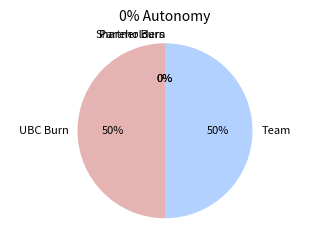
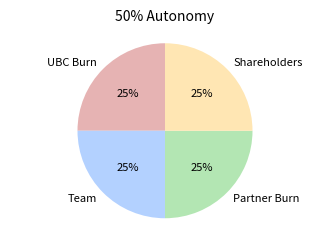
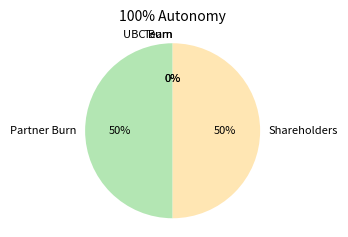
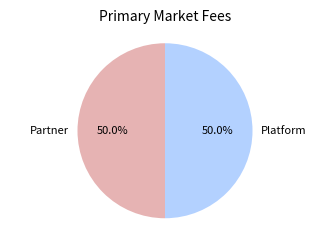
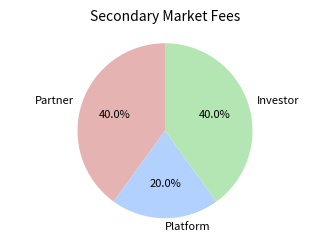
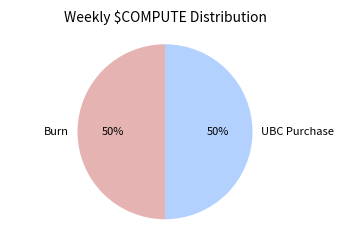

Python code for these plots, in order:
import matplotlib.pyplot as plt
import numpy as np

def create_revenue_charts():
    # Create charts for 0%, 50%, and 100% autonomy levels
    autonomy_levels = [0, 50, 100]
    
    for autonomy in autonomy_levels:
        plt.figure(figsize=(4, 2.5))  # Smaller size
        
        # Calculate distributions based on autonomy
        if autonomy == 0:
            sizes = [50, 50, 0, 0]
            labels = ['UBC Burn', 'Team', 'Partner Burn', 'Shareholders']  # Shorter labels
        elif autonomy == 50:
            sizes = [25, 25, 25, 25]
            labels = ['UBC Burn', 'Team', 'Partner Burn', 'Shareholders']
        else:  # 100% autonomy
            sizes = [0, 0, 50, 50]
            labels = ['UBC Burn', 'Team', 'Partner Burn', 'Shareholders']
        
        # More muted colors
        colors = ['#e6b3b3', '#b3d1ff', '#b3e6b3', '#ffe6b3']
        
        plt.pie(sizes, labels=labels, colors=colors, autopct='%1.0f%%', startangle=90)
        plt.title(f'{autonomy}% Autonomy', pad=10, fontsize=10)
        plt.axis('equal')
        plt.savefig(f'revenue_distribution_{autonomy}.png', bbox_inches='tight', dpi=300)
        plt.close()

def create_fee_charts():
    # Primary Market Fees
    plt.figure(figsize=(4, 2.5))
    primary_sizes = [2.5, 2.5]
    primary_labels = ['Partner', 'Platform']  # Shorter labels
    colors = ['#e6b3b3', '#b3d1ff']
    
    plt.pie(primary_sizes, labels=primary_labels, colors=colors, autopct='%1.1f%%', startangle=90)
    plt.title('Primary Market Fees', pad=10, fontsize=10)
    plt.axis('equal')
    plt.savefig('primary_market_fees.png', bbox_inches='tight', dpi=300)
    plt.close()
    
    # Secondary Market Fees
    plt.figure(figsize=(4, 2.5))
    secondary_sizes = [2, 1, 2]
    secondary_labels = ['Partner', 'Platform', 'Investor']  # Shorter labels
    colors = ['#e6b3b3', '#b3d1ff', '#b3e6b3']
    
    plt.pie(secondary_sizes, labels=secondary_labels, colors=colors, autopct='%1.1f%%', startangle=90)
    plt.title('Secondary Market Fees', pad=10, fontsize=10)
    plt.axis('equal')
    plt.savefig('secondary_market_fees.png', bbox_inches='tight', dpi=300)
    plt.close()

def create_compute_burn_chart():
    plt.figure(figsize=(4, 2.5))
    burn_sizes = [50, 50]
    burn_labels = ['Burn', 'UBC Purchase']  # Shorter labels
    colors = ['#e6b3b3', '#b3d1ff']
    
    plt.pie(burn_sizes, labels=burn_labels, colors=colors, autopct='%1.0f%%', startangle=90)
    plt.title('Weekly $COMPUTE Distribution', pad=10, fontsize=10)
    plt.axis('equal')
    plt.savefig('compute_burn_system.png', bbox_inches='tight', dpi=300)
    plt.close()

def main():
    # Set default style parameters
    plt.rcParams['font.size'] = 8  # Smaller default font
    plt.rcParams['font.family'] = 'sans-serif'
    plt.rcParams['figure.facecolor'] = 'white'
    
    # Generate all charts
    create_revenue_charts()
    create_fee_charts()
    create_compute_burn_chart()

if __name__ == "__main__":
    main()
